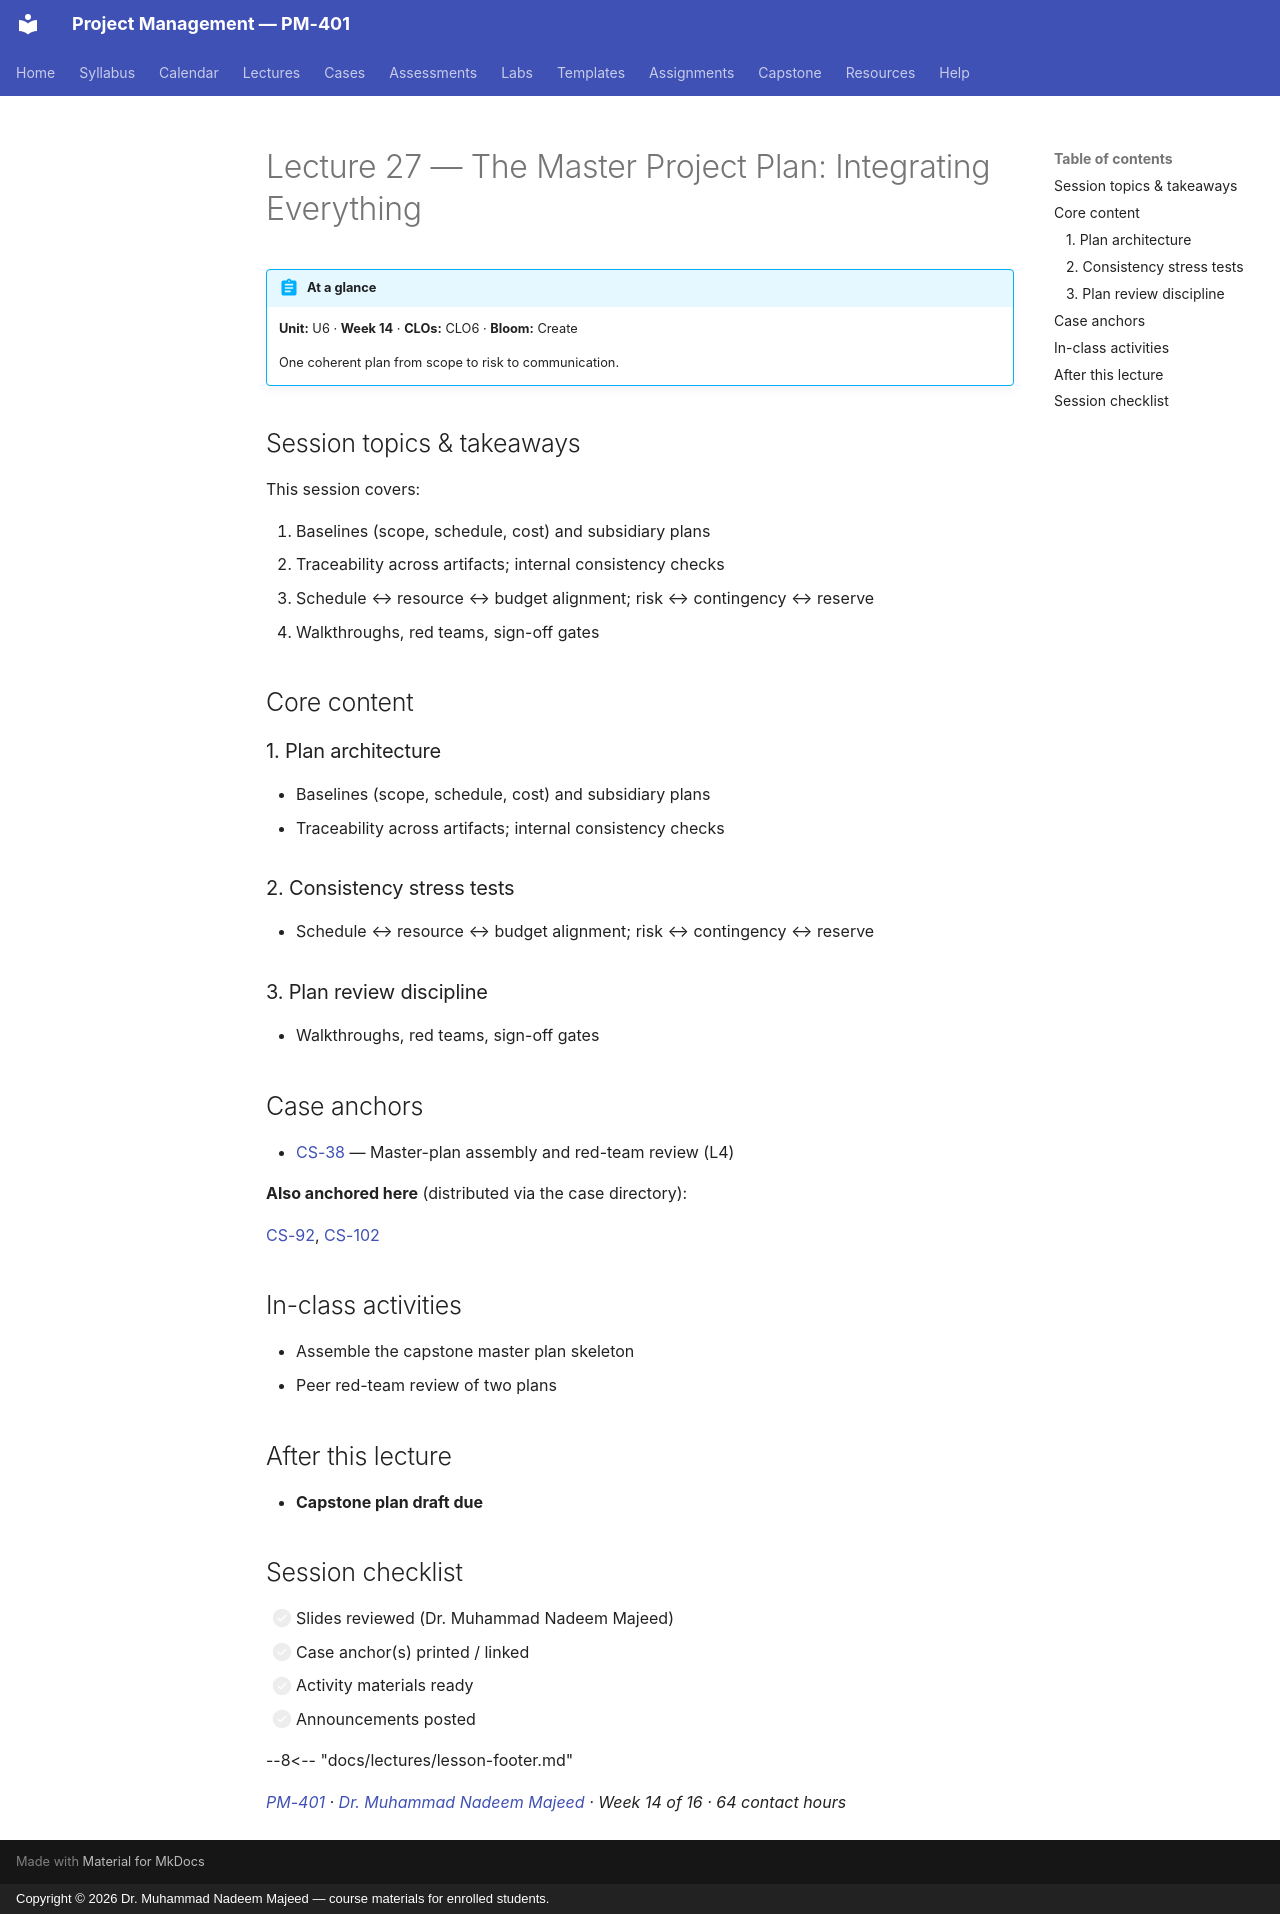

repository: nadeem-majeedch/Project-Management · page: lectures/L27-27-master-plan/index.html · generator: mkdocs · copyright: Copyright © 2026 Dr. Muhammad Nadeem Majeed — course materials for enrolled students.

---
title: "Lecture 27 — The Master Project Plan: Integrating Everything"
description: One coherent plan from scope to risk to communication.
---

<!-- AUTO-GENERATED from planning/*.yaml via tools/scaffold.py. Edit the YAML, not this file. -->

# Lecture 27 — The Master Project Plan: Integrating Everything

!!! abstract "At a glance"
    **Unit:** U6 · **Week 14** · **CLOs:** CLO6 ·
    **Bloom:** Create

    One coherent plan from scope to risk to communication.

## Session topics & takeaways

This session covers:

1. Baselines (scope, schedule, cost) and subsidiary plans
2. Traceability across artifacts; internal consistency checks
2. Schedule ↔ resource ↔ budget alignment; risk ↔ contingency ↔ reserve
3. Walkthroughs, red teams, sign-off gates

## Core content

### 1. Plan architecture

- Baselines (scope, schedule, cost) and subsidiary plans
- Traceability across artifacts; internal consistency checks

### 2. Consistency stress tests

- Schedule ↔ resource ↔ budget alignment; risk ↔ contingency ↔ reserve

### 3. Plan review discipline

- Walkthroughs, red teams, sign-off gates

## Case anchors

- [CS-38](../cases/CS-38.md) — Master-plan assembly and red-team review (L4)

**Also anchored here** (distributed via the case directory):

[CS-92](../cases/CS-92.md), [CS-102](../cases/CS-102.md)

## In-class activities

- Assemble the capstone master plan skeleton
- Peer red-team review of two plans

## After this lecture

- **Capstone plan draft due**

## Session checklist

- [ ] Slides reviewed (Dr. Muhammad Nadeem Majeed)
- [ ] Case anchor(s) printed / linked
- [ ] Activity materials ready
- [ ] Announcements posted

--8<-- "docs/lectures/lesson-footer.md"

*[PM-401](../syllabus/course-description.md) ·
[Dr. Muhammad Nadeem Majeed](https://github.com/nadeem-majeedch) ·
Week 14 of 16 ·
64 contact hours*
